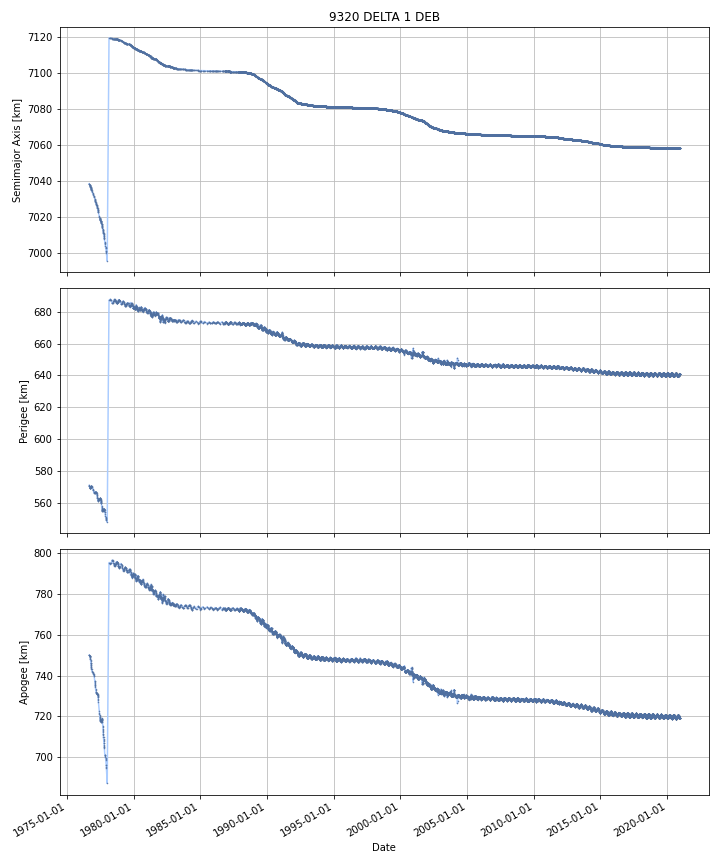

The data file committed next to this chart (first rows):
DATE, SEMIMAJOR_AXIS, PERIAPSIS, APOAPSIS, DOT_SEMIMAJOR_AXIS, DOT_PERIAPSIS, DOT_APOAPSIS
1976-08-27, 7039, 571, 749.9, , , 
1976-08-28, 7039, 571, 749.9, -0.0322, -0.05737, -0.007027
1976-08-29, 7039, 570.9, 749.9, -0.0322, -0.05737, -0.007027
1976-08-30, 7039, 570.8, 749.9, -0.0322, -0.05737, -0.007027
1976-08-31, 7038, 570.8, 749.9, -0.0322, -0.05737, -0.007027
1976-09-01, 7038, 570.7, 749.9, -0.0322, -0.05737, -0.007027
1976-09-02, 7038, 570.7, 749.9, -0.03335, -0.05979, -0.006923
1976-09-03, 7038, 570.6, 749.9, -0.04978, -0.09411, -0.005446
1976-09-04, 7038, 570.5, 749.9, -0.05151, -0.078, -0.02502
1976-09-05, 7038, 570.4, 749.8, -0.05266, -0.06128, -0.04404
1976-09-06, 7038, 570.4, 749.8, -0.04508, -0.05289, -0.03727
1976-09-07, 7038, 570.3, 749.7, -0.04508, -0.05289, -0.03727
1976-09-08, 7038, 570.3, 749.7, -0.03932, -0.06491, -0.01372
1976-09-09, 7038, 570.2, 749.7, -0.03466, -0.07461, 0.005299
1976-09-10, 7038, 570.1, 749.7, -0.03466, -0.07461, 0.005299
1976-09-11, 7038, 570, 749.8, -0.03466, -0.07461, 0.005299
1976-09-12, 7038, 570, 749.8, -0.03466, -0.07461, 0.005299
1976-09-13, 7038, 569.9, 749.8, -0.03466, -0.07461, 0.005299
1976-09-14, 7038, 569.8, 749.8, -0.03491, -0.0747, 0.004884
1976-09-15, 7038, 569.7, 749.8, -0.047, -0.07884, -0.01515
1976-09-16, 7038, 569.7, 749.7, -0.047, -0.07884, -0.01515
1976-09-17, 7038, 569.6, 749.7, -0.047, -0.07884, -0.01515
1976-09-18, 7038, 569.5, 749.7, -0.05837, -0.06502, -0.05171
1976-09-19, 7038, 569.5, 749.6, -0.07693, -0.0556, -0.09826
1976-09-20, 7038, 569.4, 749.5, -0.08517, -0.0566, -0.1137
1976-09-21, 7037, 569.4, 749.3, -0.08517, -0.03612, -0.1342
1976-09-22, 7037, 569.4, 749.2, -0.07483, 0.0002524, -0.1499
1976-09-23, 7037, 569.4, 749, -0.06537, 0.03056, -0.1613
1976-09-24, 7037, 569.4, 748.9, -0.05325, -0.001328, -0.1052
1976-09-25, 7037, 569.4, 748.8, -0.05215, -0.003678, -0.1006
1976-09-26, 7037, 569.4, 748.7, -0.05122, -0.005668, -0.09677
1976-09-27, 7037, 569.4, 748.6, -0.05122, -0.005668, -0.09677
1976-09-28, 7037, 569.4, 748.5, -0.05144, 0.006346, -0.1092
1976-09-29, 7037, 569.4, 748.4, -0.05162, 0.01626, -0.1195
1976-09-30, 7037, 569.4, 748.3, -0.05162, 0.01626, -0.1195
1976-10-01, 7037, 569.4, 748.1, -0.05845, 0.01602, -0.1329
1976-10-02, 7037, 569.4, 748, -0.06394, 0.01583, -0.1437
1976-10-03, 7037, 569.5, 747.8, -0.0657, 0.02408, -0.1555
1976-10-04, 7037, 569.5, 747.7, -0.06738, 0.03192, -0.1667
1976-10-05, 7037, 569.6, 747.5, -0.06035, 0.0676, -0.1883
1976-10-06, 7037, 569.7, 747.3, -0.05437, 0.09795, -0.2067
1976-10-07, 7037, 569.8, 747.1, -0.05437, 0.09795, -0.2067
1976-10-08, 7036, 569.9, 746.8, -0.05926, 0.1105, -0.229
1976-10-09, 7036, 570, 746.6, -0.06332, 0.1209, -0.2475
1976-10-10, 7036, 570.1, 746.3, -0.06307, 0.118, -0.2442
1976-10-11, 7036, 570.1, 746.2, -0.05498, 0.02706, -0.137
1976-10-12, 7036, 570.2, 746.1, -0.05498, 0.02706, -0.137
1976-10-13, 7036, 570.2, 745.9, -0.06822, -0.007585, -0.1288
1976-10-14, 7036, 570.1, 745.8, -0.07412, -0.03287, -0.1154
1976-10-15, 7036, 570.1, 745.7, -0.06814, -0.01046, -0.1258
1976-10-16, 7036, 570.3, 745.3, -0.08068, 0.202, -0.3633
1976-10-17, 7036, 570.4, 745.1, -0.09579, 0.09172, -0.2833
1976-10-18, 7036, 570.4, 744.9, -0.09163, 0.008944, -0.1922
1976-10-19, 7036, 570.5, 744.7, -0.07255, 0.04178, -0.1869
1976-10-20, 7036, 570.5, 744.5, -0.06706, 0.07039, -0.2045
1976-10-21, 7036, 570.5, 744.3, -0.06384, 0.01733, -0.145
1976-10-22, 7036, 570.5, 744.2, -0.06127, -0.02524, -0.09729
1976-10-23, 7035, 570.5, 744.1, -0.06127, -0.02524, -0.09729
1976-10-24, 7035, 570.5, 744, -0.06172, 0.001792, -0.1252
1976-10-25, 7035, 570.5, 743.9, -0.06207, 0.02284, -0.147
... 16,116 more rows
